pico-8 play session: hold ← + tap ❎, after a click and taps of 🅾, ❎, 🅾+❎, 🅾 in the second before t = 0

[t = 1 s] hold ← ~1s, tap ❎ ~2×
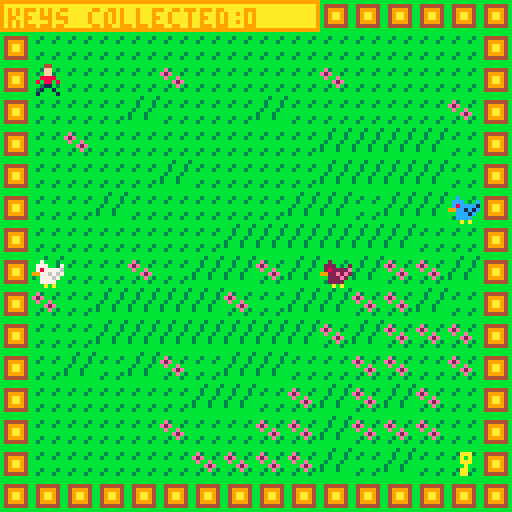
[t = 2 s] hold ← ~2s, tap ❎ ~4×
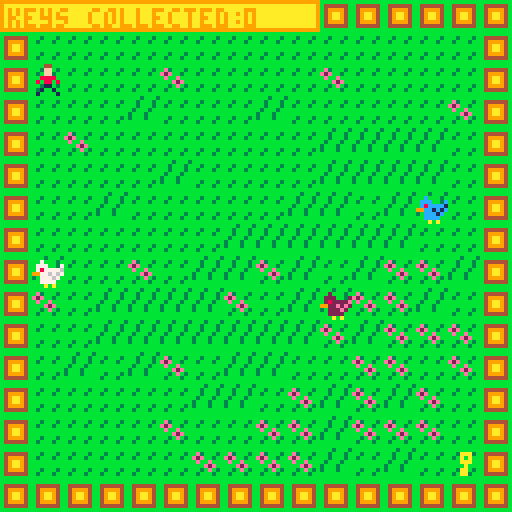
[t = 4 s] hold ← ~4s, tap ❎ ~7×
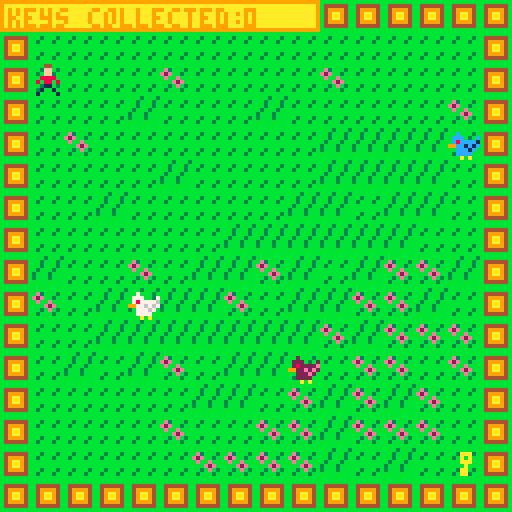
[t = 6 s] hold ← ~6s, tap ❎ ~10×
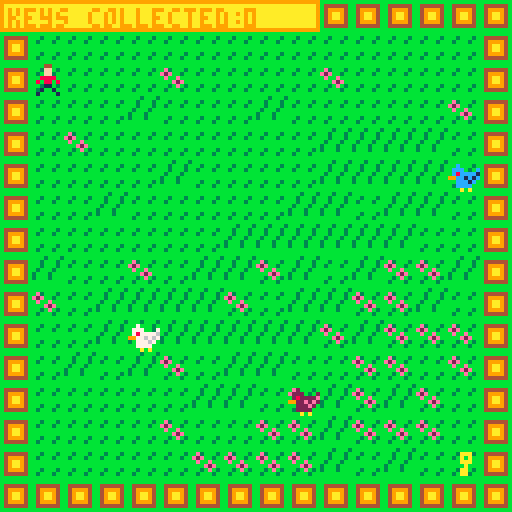
[t = 8 s] hold ← ~8s, tap ❎ ~14×
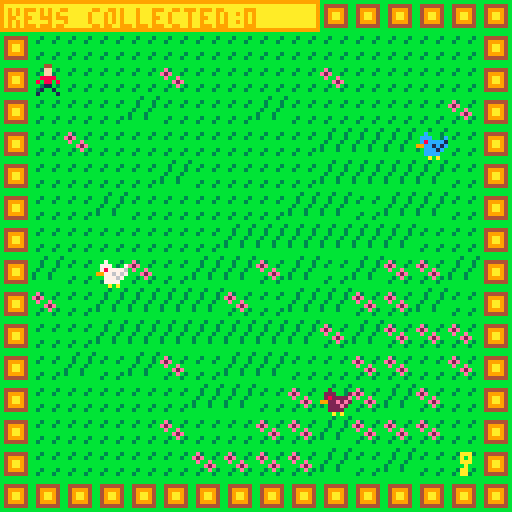

pico-8 cartridge
version 14
__lua__
--chicken cutter turbo

--game by remagamer

--hey does anybody know how to do better chicken code?
--based on a dumb in joke

--player variables
function initialize()
 --reset all game variables.
 px=16 -- player x
 py=16 -- player y
 ps=0 -- player sprite counter
 cx=16 -- collision check x
 cy=16 -- collision check y
 co=0 -- collision outcome
 pcx=1 -- player cel
 pcy=1 -- player cel
 --system variables
 ms=0 -- menu select. 1 or 2 player.
 tt=0 -- gamestatus 0-title 1-gameplay 2-gameover
 scr=0 -- keys collected
 kx=112 --key x
 ky=112 --key y
 tick=0 --timer tick.
 tim=45 --default time.
 hnd=1 --handicap.
 --chicken variables
 c1d=0 --chicken 1 delay
 c2d=0 --chicken 2 delay
 c3d=0 --chicken 3 delay
 crg=0 --rng number.
 c1x=8
 c1y=64
 c2x=112
 c2y=64
 c3x=64
 c3y=64
 csc=0
 tc1x=8 --collision checks for chickens.
 tc1y=64
 tc2x=112
 tc2y=64
 tc3x=64
 tc3y=64
 tcsc=0
 --2player variables
 ptwo=1 -- active chicken.
 tcx=8 --active chicken collide x
 tcy=64 --active chicken collide y
 acx=8 --active chicken x
 acy=64 --active chicken y
 cpr=0 --button limiter for change button
end

initialize()

function _update()

 if (tt==3) then --2p gameplay
  --reset cx/yy and tcx/tcy and acx/acy
  cx=px
  cy=py
  if ptwo==1 then
   tcx=c1x
   tcy=c1y
   acx=c1x
   acy=c1y
  end
  if ptwo==2 then
   tcx=c2x
   tcy=c2y
   acx=c2x
   acy=c2y
  end
  if ptwo==3 then
   tcx=c3x
   tcy=c3y
   acx=c3x
   acy=c3y
  end
  --redundant check for collision
  if cx==c1x and cy==c1y then
   co=2
  end
  if cx==c2x and cy==c2y then
   co=2
  end
  if cx==c3x and cy==c3y then
   co=2
  end
  --get p1 check coords
  if (btnp(0)) then
   cx=px-8 
   sfx(3,-1)
  end
  if (btnp(1)) then
   cx=px+8
   sfx(3,-1)
  end
  if (btnp(2)) then
   cy=py-8
   sfx(3,-1)
  end
  if (btnp(3)) then
   cy=py+8
   sfx(3,-1)
  end
  --get player 2 check coords
  if btnp(0,1) then
   tcx=acx-8 
   sfx(3,-1)
  end
  if btnp(1,1) then
   tcx=acx+8
   sfx(3,-1)
  end
  if btnp(2,1) then
   tcy=acy-8
   sfx(3,-1)
  end
  if btnp(3,1) then
   tcy=acy+8
   sfx(3,-1)
  end
  if btnp(4,1) then
   cpr=0 --accept only 1 if per press
   sfx(5,-1)
   if ptwo==3 and cpr==0 then
    ptwo=1
    tcx=c1x
    tcy=c1y
    cpr=1
   end
   if ptwo==2 and cpr==0 then
    ptwo=3
    tcx=c3x
    tcy=c3y
    cpr=1
   end
   if ptwo==1 and cpr==0 then
    ptwo=2
    tcx=c2x
    tcy=c2y
    cpr=1
   end
  end
  --collision check for p1
  pcx=cx/8
  pcy=cy/8
  co=0
  if mget(pcx,pcy)==1 or mget(pcx,pcy)==18 or mget(pcx,pcy)==34 or mget(pcx,pcy)==35 then
   co=1
  end
  if cx==c1x and cy==c1y then
   co=2
  end
  if cx==c2x and cy==c2y then
   co=2
  end
  if cx==c3x and cy==c3y then
   co=2
  end
  --enact consequences for p1
  if co==0 then
   px=cx
   py=cy
  end
  if co==2 then
   tt=4 -- chicken wins
  end
  
  --enact consequences for p2
  if collide(tcx,tcy)==0 then
   if ptwo==1 then
    c1x=tcx
    c1y=tcy
   end
   if ptwo==2 then
    c2x=tcx
    c2y=tcy
   end
   if ptwo==3 then
    c3x=tcx
    c3y=tcy
   end
  end
  --enemy movement.
  tc1x=c1x
  tc1y=c1y
  tc2x=c2x
  tc2y=c2y
  tc3x=c3x
  tc3y=c3y
  --chicken 1 2p
  --chicken 1 moves at random
  if ptwo==1 then
   --nothing here
  else
   if c1d>=15 then
    sfx(0,-1)
    c1d=0
    crg=flr(rnd(4))
    if crg==0 then
     tc1x=c1x+8
    end
    if crg==1 then
     tc1x=c1x-8
    end
    if crg==2 then
     tc1y=c1y+8
    end
    if crg==3 then
     tc1y=c1y-8
    end
    if collide(tc1x,tc1y)==0 then
     c1x=tc1x
     c1y=tc1y
    end
   else
    c1d=c1d+1
   end
  end
  --chicken 2 2p
  --chicken 2 moves at random
  if ptwo==2 then
   --nothing here
  else
   if c2d>=15 then
    sfx(0,-1)
    c2d=0
    crg=flr(rnd(4))
    if crg==0 then
     tc2x=c2x+8
    end
    if crg==1 then
     tc2x=c2x-8
    end
    if crg==2 then
     tc2y=c2y+8
    end
    if crg==3 then
     tc2y=c2y-8
    end
    if collide(tc2x,tc2y)==0 then
     c2x=tc2x
     c2y=tc2y
    end
   else
    c2d=c2d+1
   end
  end
  --chicken 3 2p
  --chicken 3 moves at random
  if ptwo==3 then
   --nothing here
  else
   if c3d>=15 then
    sfx(0,-1)
    c3d=0
    crg=flr(rnd(4))
    if crg==0 then
     tc3x=c3x+8
    end
    if crg==1 then
     tc3x=c3x-8
    end
    if crg==2 then
     tc3y=c3y+8
    end
    if crg==3 then
     tc3y=c3y-8
    end
    if collide(tc3x,tc3y)==0 then
     c3x=tc3x
     c3y=tc3y
    end
   else
    c3d=c3d+1
   end
  end
  --tick timer every second
  if tick==30 then
   tick=0
   scr=scr-1
  else
   tick=tick+1
  end
  --give victory to p1 if scr=0
  if scr==0 then
   tt=5
  end
 end --end of p2 gameplay
  
 if (tt==1) then --gameplay
  --reset cx/py
  cx=px
  cy=py
  --get check coords
  if (btnp(0)) then
   cx=px-8 
   sfx(3,-1)
  end
  if (btnp(1)) then
   cx=px+8
   sfx(3,-1)
  end
  if (btnp(2)) then
   cy=py-8
   sfx(3,-1)
  end
  if (btnp(3)) then
   cy=py+8
   sfx(3,-1)
  end
  -- collision check
  pcx=cx/8
  pcy=cy/8
  co=0
  if mget(pcx,pcy)==1 or mget(pcx,pcy)==18 or mget(pcx,pcy)==34 or mget(pcx,pcy)==35 then
   co=1
  end
  if cx==c1x and cy==c1y then
   co=2
  end
  if cx==c2x and cy==c2y then
   co=2
  end
  if cx==c3x and cy==c3y then
   co=2
  end
  if cx==kx and cy==ky then
   sfx(2,-1)
   scr=scr+1
   kx=8+flr(rnd(14))*8
   ky=8+flr(rnd(14))*8
  end
  --enact consequence
  if co==0 then
   px=cx
   py=cy
  end
  if co==2 then
   tt=2
  end
  --enemy movement.
  --chicken 1
  --chicken 1 moves at random
  if c1d>=23-hnd*3-scr/5 then
   sfx(0,-1)
   c1d=0
   crg=flr(rnd(4))
   if crg==0 then
    tc1x=c1x+8
   end
   if crg==1 then
    tc1x=c1x-8
   end
   if crg==2 then
    tc1y=c1y+8
   end
   if crg==3 then
    tc1y=c1y-8
   end
   if collide(tc1x,tc1y)==0 then
    c1x=tc1x
    c1y=tc1y
   end
  else
   c1d=c1d+1
  end
  --chicken 2
  --chicken 2 moves at random
  if c2d>=23-hnd*3-scr/5 then
   sfx(0,-1)
   c2d=0
   crg=flr(rnd(4))
   if crg==0 then
    tc2x=c2x+8
   end
   if crg==1 then
    tc2x=c2x-8
   end
   if crg==2 then
    tc2y=c2y+8
   end
   if crg==3 then
    tc2y=c2y-8
   end
   if collide(tc2x,tc2y)==0 then
    c2x=tc2x
    c2y=tc2y
   end
  else
   c2d=c2d+1
  end
  --chicken 3
  --chicken 3 moves at random
  if c3d>=23-hnd*3-scr/5 then
   sfx(0,-1)
   c3d=0
   crg=flr(rnd(4))
   if crg==0 then
    tc3x=c3x+8
   end
   if crg==1 then
    tc3x=c3x-8
   end
   if crg==2 then
    tc3y=c3y+8
   end
   if crg==3 then
    tc3y=c3y-8
   end
   if collide(tc3x,tc3y)==0 then
    c3x=tc3x
    c3y=tc3y
   end
  else
   c3d=c3d+1
  end
 end
 if tt==0 then
  --title stuff.
  if btnp(0) then
   ms=0
   sfx(3,-1)
  end
  if btnp(1) then
   ms=1
   sfx(3,-1)
  end
  if btnp(3) and ms==1 then
   if tim>=10 then
    sfx(5,-1)
    tim=tim-5
   else
    sfx(6,-1)
   end
  end
  if btnp(2) and ms==1 then
   if tim<=175 then
    sfx(5,-1)
    tim=tim+5
   else
    sfx(6,-1)
   end
  end
  if btnp(2) and ms==0 then
   if hnd<=6 then
    sfx(5,-1)
    hnd=hnd+1
   else
    sfx(6,-1)
   end
  end
  if btnp(3) and ms==0 then
   if hnd>=2 then
    sfx(5,-1)
    hnd=hnd-1
   else
    sfx(6,-1)
   end
  end
  if btnp(4) and ms==0 then
   tt=1
   sfx(1,-1)
  end
  if btnp(4) and ms==1 then
   tt=3
   sfx(4,-1)
   scr=tim
  end
 end
 if tt==2 then
  --gameover stuff.
  cls()
  print("you lose.",50,64)
  print("★score★",50,70)
  print(scr,66,76)
  print("press z to restart.",33,82)
  if btnp(4) then
   initialize()
  end
 end
end
function _draw()
 if tt==3 then --2p gp render
  cls()
  map(0,0,0,0)
  color(9)
  print("time remaining:",2,2)
  print(scr,61,2)
  -- player anims
  ps=ps+1
  if (ps<=5) then
   spr(3,px,py)
  else
   spr(2,px,py)
  end
  if (ps==10) then
   ps=0
  end
  -- enemy anims
  csc=csc+1
  if (csc<=5) then
   spr(5,c1x,c1y)
   spr(21,c2x,c2y)
   spr(37,c3x,c3y)
  else
   spr(6,c1x,c1y)
   spr(22,c2x,c2y)
   spr(38,c3x,c3y)
  end
  if (csc==10) then
   csc=0
  end
  --puts an icon over the active chicken
  if ptwo==1 then
   spr(50,c1x,c1y-8)
  end
  if ptwo==2 then
   spr(50,c2x,c2y-8)
  end
  if ptwo==3 then
   spr(50,c3x,c3y-8)
  end
 end
 if (tt==1) then --gp render
  --system render
  cls()
  map(0,0,0,0)
  color(9)
  print("keys collected:",2,2)
  print(scr,61,2)
  spr(17,kx,ky)
  -- player anims
  ps=ps+1
  if (ps<=5) then
   spr(3,px,py)
  else
   spr(2,px,py)
  end
  if (ps==10) then
   ps=0
  end
  -- enemy anims
  csc=csc+1
  if (csc<=5) then
   spr(5,c1x,c1y)
   spr(21,c2x,c2y)
   spr(37,c3x,c3y)
  else
   spr(6,c1x,c1y)
   spr(22,c2x,c2y)
   spr(38,c3x,c3y)
  end
  if (csc==10) then
   csc=0
  end
 end
 if tt==0 then --title render
  cls()
  color(7)
  sspr(56,0,32,32,0,0,128,128)
  if ms==0 then
   sspr(88,0,16,16,28,82,16,16)
   print("1 player mode!",10,75)
   print("⬆️difficulty⬇️:",7,81)
   print(hnd,66,81)
  end
  if ms==1 then
   sspr(88,0,16,16,76,82,16,16)
   print("2 player mode!",57,75)
   print("⬆️time⬇️:",63,81)
   print(tim,98,81)
  end
 end
 if tt==4 then
  --p2 wins.
  cls()
  print("player 2 wins!",40,64)
  print("⧗time⧗",50,70)
  print(scr,62,76)
  print("press z to restart.",33,82)
  if btnp(4) then
   initialize()
  end
 end
 if tt==5 then
  --p1 wins.
  cls()
  print("player 1 wins!",40,64)
  print("⧗time⧗",50,70)
  print("0!",62,76)
  print("press z to restart.",33,82)
  if btnp(4) then
   initialize()
  end
 end
end
-->8
--additional functions
function collide(x,y)
 --this function takes am x/y
 --destination, tests it for
 --collision outcomes, and
 --returns a collision value.
 --0 = no collision
 --1 = collision with wall.
 --hopefully, this function
 --works for any object that
 --moves between cels.
 if mget(x/8,y/8)==1 or mget(x/8,y/8)==18 or mget(x/8,y/8)==34 or mget(x/8,y/8)==35 then
  return 1
 else
  return 0
 end
end 
__gfx__
00000000bbbbbbbb0004400000044000bbbbbbbb000000000000000000aaaa000000000000000000000000000000000000000000000000000000000000000000
00000000b444444b000ff000000ff000bb3bbb3b00700000007000000aaaaa000000000000000000000000000000000000000000000000000000000000000000
00700700b499994b000ff000000ff000b3bbb3bb0777000707770007aaa00009090aaa00990a0a09990a00000000000000000000000000000000000000000000
00077000b49aa94b0088880000888800bbbbbbbb0787777607877776aa0000090900a009000aa009000aa0000000000000000000000000000000000000000000
00077000b49aa94b0808808008088080bbbbbbbb9977676799776767aa0000099900a009000aa009990aaa000088888888888800000000000000000000000000
00700700b499994b0001100000011000bb3bbb3b0077767000777670aa0000090900a009000a0a09000a0a000088888888888800000000000000000000000000
00000000b444444b0010010000100100b3bbb3bb0077770000777700aa000999990aaa00990a0a09990a0a008888888888888888000000000000000000000000
00000000bbbbbbbb0010010001000010bbbbbbbb000a0a0000a000a0aaa099999000000000000000000000008888888888888888000000000000000000000000
000000000000000099999999bbbbbbbbbbb3bbb300000000000000000aaaaa000a0a09990aaa09990aa00000ee888888888888ee000000000000000000000000
00000000000aaa00aaaaaaaabe3bbb3bbb3bbb3b00c0000000c0000000aaaa000a0a009000a009000a0a0000ee888888888888ee000000000000000000000000
00000000000a0a00aaaaaaaae2ebb3bbbb3bbb3b0ccc000c0ccc000c000990000a0a009000a009990aa0000000ee88888888ee00000000000000000000000000
00000000000aaa00aaaaaaaabebbebbbb3bbb3bb0c8cccc10c8cccc1000990000a0a009000a009000a0a000000ee88888888ee00000000000000000000000000
000000000000a000aaaaaaaabbbe2ebb3bbb3bbb99cc1c1c99cc1c1c000990000aaa009000a009990a0a00000000ee8888ee0000000000000000000000000000
00000000000aa000aaaaaaaabb3beb3b3bbb3bbb00ccc1c000ccc1c088099988aaa89898aa889988aaa898000000ee8888ee0000000000000000000000000000
00000000000aa000aaaaaaaab3bbb3bbbbbbbbbb00cccc0000cccc00008899999a889898a8a89898a8a89880000000eeee000000000000000000000000000000
000000000000000099999999bbbbbbbbbbbbbbbb000a0a0000a000a0088889999a889898aa889988a8a89880000000eeee000000000000000000000000000000
00000000cccccccc9999999999999999eeee77770000000000000000000888888a889898a8a89898a8a888800000000000000000000000000000000000000000
00000000cc1c1c1c9aaaaaaaaaaaaaa9eeee77770020000000200000088000888a889998a8a89988aaa898000000000000000000000000000000000000000000
00000000c1c1c1cc9aaaaaaaaaaaaaa9eeee77770222000202220002000000000000000000000000000000000000000000000000000000000000000000000000
00000000cccccccc9aaaaaaaaaaaaaa9eeee77770282222e0282222e000000000000000000000000000000000000000000000000000000000000000000000000
00000000cccccccc9aaaaaaaaaaaaaa97777eeee9922e2e29922e2e2000000000000000000000000000000000000000000000000000000000000000000000000
00000000cc1c1c1c9aaaaaaaaaaaaaa97777eeee00222e2000222e20000000000000000000000000000000000000000000000000000000000000000000000000
00000000c1c1c1cc9aaaaaaaaaaaaaa97777eeee0022220000222200000000000000000000000000000000000000000000000000000000000000000000000000
00000000cccccccc99999999999999997777eeee000a0a0000a000a0000000000000000000000000000000000000000000000000000000000000000000000000
00000000000000000000000000000000bbbbbbbb000000000000000000000000440000000440000aa00000000000000000000000000000000000000000000000
00000000884450000aaa999000000000bbebbbeb000000000000000000000000ff0000000ff0000ff00000000000000000000000000000000000000000000000
0000000000455000000a909000000000be2ebe2e000000000000000000000000ff0000000ff0000ff00000000000000000000000000000000000000000000000
00000000884550000aaa999000000000bbebbbeb00000000000000000000000888800000888800cccc0000000000000000000000000000000000000000000000
00000000004454400a00900000000000bbbbbbbb0000000000000000000000808808000808808c0cc0c000000000000000000000000000000000000000000000
00000000884444440aaa900000000000bbebbbeb0000000000000000000000001100000001100004400000000000000000000000000000000000000000000000
0000000000ffffff0888888000000000be2ebe2e0000000000000000000000010010000010010040040000000000000000000000000000000000000000000000
00000000000000000008800000000000bbebbbeb0000000000000000000000010010000010010040040000000000000000000000000000000000000000000000
00000000000000000000000000000000000000000000000000000000000000000000000000000000000000000000000000000000000000000000000000000000
00000000000000000000000000000000000000000000000000000000000000000000000000000000000000000000000000000000000000000000000000000000
00000000000000000000000000000000000000000000000000000000000000000000000000000000000000000000000000000000000000000000000000000000
00000000000000000000000000000000000000000000000000000000000000000000000000000000000000000000000000000000000000000000000000000000
00000000000000000000000000000000000000000000000000000000000000000000000000000000000000000000000000000000000000000000000000000000
00000000000000000000000000000000000000000000000000000000000000000000000000000000000000000000000000000000000000000000000000000000
00000000000000000000000000000000000000000000000000000000000000000000000000000000000000000000000000000000000000000000000000000000
00000000000000000000000000000000000000000000000000000000000000000000000000000000000000000000000000000000000000000000000000000000
00000000000000000000000000000000000000000000000000000000000000000000000000000000000000000000000000000000000000000000000000000000
00000000000000000000000000000000000000000000000000000000000000000000000000000000000000000000000000000000000000000000000000000000
00000000000000000000000000000000000000000000000000000000000000000000000000000000000000000000000000000000000000000000000000000000
00000000000000000000000000000000000000000000000000000000000000000000000000000000000000000000000000000000000000000000000000000000
00000000000000000000000000000000000000000000000000000000000000000000000000000000000000000000000000000000000000000000000000000000
00000000000000000000000000000000000000000000000000000000000000000000000000000000000000000000000000000000000000000000000000000000
00000000000000000000000000000000000000000000000000000000000000000000000000000000000000000000000000000000000000000000000000000000
00000000000000000000000000000000000000000000000000000000000000000000000000000000000000000000000000000000000000000000000000000000
00000000000000000000000000000000000000000000000000000000000000000000000000000000000000000000000000000000000000000000000000000000
00000000000000000000000000000000000000000000000000000000000000000000000000000000000000000000000000000000000000000000000000000000
00000000000000000000000000000000000000000000000000000000000000000000000000000000000000000000000000000000000000000000000000000000
00000000000000000000000000000000000000000000000000000000000000000000000000000000000000000000000000000000000000000000000000000000
00000000000000000000000000000000000000000000000000000000000000000000000000000000000000000000000000000000000000000000000000000000
00000000000000000000000000000000000000000000000000000000000000000000000000000000000000000000000000000000000000000000000000000000
00000000000000000000000000000000000000000000000000000000000000000000000000000000000000000000000000000000000000000000000000000000
00000000000000000000000000000000000000000000000000000000000000000000000000000000000000000000000000000000000000000000000000000000
00000000000000000000000000000000000000000000000000000000000000000000000000000000000000000000000000000000000000000000000000000000
00000000000000000000000000000000000000000000000000000000000000000000000000000000000000000000000000000000000000000000000000000000
00000000000000000000000000000000000000000000000000000000000000000000000000000000000000000000000000000000000000000000000000000000
00000000000000000000000000000000000000000000000000000000000000000000000000000000000000000000000000000000000000000000000000000000
00000000000000000000000000000000000000000000000000000000000000000000000000000000000000000000000000000000000000000000000000000000
00000000000000000000000000000000000000000000000000000000000000000000000000000000000000000000000000000000000000000000000000000000
00000000000000000000000000000000000000000000000000000000000000000000000000000000000000000000000000000000000000000000000000000000
00000000000000000000000000000000000000000000000000000000000000000000000000000000000000000000000000000000000000000000000000000000
00000000000000000000000000000000000000000000000000000000000000000000000000000000000000000000000000000000000000000000000000000000
00000000000000000000000000000000000000000000000000000000000000000000000000000000000000000000000000000000000000000000000000000000
00000000000000000000000000000000000000000000000000000000000000000000000000000000000000000000000000000000000000000000000000000000
00000000000000000000000000000000000000000000000000000000000000000000000000000000000000000000000000000000000000000000000000000000
00000000000000000000000000000000000000000000000000000000000000000000000000000000000000000000000000000000000000000000000000000000
00000000000000000000000000000000000000000000000000000000000000000000000000000000000000000000000000000000000000000000000000000000
00000000000000000000000000000000000000000000000000000000000000000000000000000000000000000000000000000000000000000000000000000000
00000000000000000000000000000000000000000000000000000000000000000000000000000000000000000000000000000000000000000000000000000000
00000000000000000000000000000000000000000000000000000000000000000000000000000000000000000000000000000000000000000000000000000000
00000000000000000000000000000000000000000000000000000000000000000000000000000000000000000000000000000000000000000000000000000000
00000000000000000000000000000000000000000000000000000000000000000000000000000000000000000000000000000000000000000000000000000000
00000000000000000000000000000000000000000000000000000000000000000000000000000000000000000000000000000000000000000000000000000000
00000000000000000000000000000000000000000000000000000000000000000000000000000000000000000000000000000000000000000000000000000000
00000000000000000000000000000000000000000000000000000000000000000000000000000000000000000000000000000000000000000000000000000000
00000000000000000000000000000000000000000000000000000000000000000000000000000000000000000000000000000000000000000000000000000000
00000000000000000000000000000000000000000000000000000000000000000000000000000000000000000000000000000000000000000000000000000000
00000000000000000000000000000000000000000000000000000000000000000000000000000000000000000000000000000000000000000000000000000000
00000000000000000000000000000000000000000000000000000000000000000000000000000000000000000000000000000000000000000000000000000000
00000000000000000000000000000000000000000000000000000000000000000000000000000000000000000000000000000000000000000000000000000000
00000000000000000000000000000000000000000000000000000000000000000000000000000000000000000000000000000000000000000000000000000000
00000000000000000000000000000000000000000000000000000000000000000000000000000000000000000000000000000000000000000000000000000000
00000000000000000000000000000000000000000000000000000000000000000000000000000000000000000000000000000000000000000000000000000000
00000000000000000000000000000000000000000000000000000000000000000000000000000000000000000000000000000000000000000000000000000000
00000000000000000000000000000000000000000000000000000000000000000000000000000000000000000000000000000000000000000000000000000000
00000000000000000000000000000000000000000000000000000000000000000000000000000000000000000000000000000000000000000000000000000000
00000000000000000000000000000000000000000000000000000000000000000000000000000000000000000000000000000000000000000000000000000000
00000000000000000000000000000000000000000000000000000000000000000000000000000000000000000000000000000000000000000000000000000000
00000000000000000000000000000000000000000000000000000000000000000000000000000000000000000000000000000000000000000000000000000000
00000000000000000000000000000000000000000000000000000000000000000000000000000000000000000000000000000000000000000000000000000000
00000000000000000000000000000000000000000000000000000000000000000000000000000000000000000000000000000000000000000000000000000000
00000000000000000000000000000000000000000000000000000000000000000000000000000000000000000000000000000000000000000000000000000000
00000000000000000000000000000000000000000000000000000000000000000000000000000000000000000000000000000000000000000000000000000000
00000000000000000000000000000000000000000000000000000000000000000000000000000000000000000000000000000000000000000000000000000000
00000000000000000000000000000000000000000000000000000000000000000000000000000000000000000000000000000000000000000000000000000000
00000000000000000000000000000000000000000000000000000000000000000000000000000000000000000000000000000000000000000000000000000000
00000000000000000000000000000000000000000000000000000000000000000000000000000000000000000000000000000000000000000000000000000000
00000000000000000000000000000000000000000000000000000000000000000000000000000000000000000000000000000000000000000000000000000000
00000000000000000000000000000000000000000000000000000000000000000000000000000000000000000000000000000000000000000000000000000000
00000000000000000000000000000000000000000000000000000000000000000000000000000000000000000000000000000000000000000000000000000000
00000000000000000000000000000000000000000000000000000000000000000000000000000000000000000000000000000000000000000000000000000000
00000000000000000000000000000000000000000000000000000000000000000000000000000000000000000000000000000000000000000000000000000000
00000000000000000000000000000000000000000000000000000000000000000000000000000000000000000000000000000000000000000000000000000000
00000000000000000000000000000000000000000000000000000000000000000000000000000000000000000000000000000000000000000000000000000000
00000000000000000000000000000000000000000000000000000000000000000000000000000000000000000000000000000000000000000000000000000000
00000000000000000000000000000000000000000000000000000000000000000000000000000000000000000000000000000000000000000000000000000000
00000000000000000000000000000000000000000000000000000000000000000000000000000000000000000000000000000000000000000000000000000000
00000000000000000000000000000000000000000000000000000000000000000000000000000000000000000000000000000000000000000000000000000000
00000000000000000000000000000000000000000000000000000000000000000000000000000000000000000000000000000000000000000000000000000000
00000000000000000000000000000000000000000000000000000000000000000000000000000000000000000000000000000000000000000000000000000000
00000000000000000000000000000000000000000000000000000000000000000000000000000000000000000000000000000000000000000000000000000000
00000000000000000000000000000000000000000000000000000000000000000000000000000000000000000000000000000000000000000000000000000000
00000000000000000000000000000000000000000000000000000000000000000000000000000000000000000000000000000000000000000000000000000000
00000000000000000000000000000000000000000000000000000000000000000000000000000000000000000000000000000000000000000000000000000000
00000000000000000000000000000000000000000000000000000000000000000000000000000000000000000000000000000000000000000000000000000000
00000000000000000000000000000000000000000000000000000000000000000000000000000000000000000000000000000000000000000000000000000000
00000000000000000000000000000000000000000000000000000000000000000000000000000000000000000000000000000000000000000000000000000000
00000000000000000000000000000000000000000000000000000000000000000000000000000000000000000000000000000000000000000000000000000000
00000000000000000000000000000000000000000000000000000000000000000000000000000000000000000000000000000000000000000000000000000000
00000000000000000000000000000000000000000000000000000000000000000000000000000000000000000000000000000000000000000000000000000000
00000000000000000000000000000000000000000000000000000000000000000000000000000000000000000000000000000000000000000000000000000000
00000000000000000000000000000000000000000000000000000000000000000000000000000000000000000000000000000000000000000000000000000000
00000000000000000000000000000000000000000000000000000000000000000000000000000000000000000000000000000000000000000000000000000000
00000000000000000000000000000000000000000000000000000000000000000000000000000000000000000000000000000000000000000000000000000000
00000000000000000000000000000000000000000000000000000000000000000000000000000000000000000000000000000000000000000000000000000000
__gff__
0004010100020200000000000000000000080400000202000000000000000000000404040002020000000000000000000000000000000000000000000000000000000000000000000000000000000000000000000000000000000000000000000000000000000000000000000000000000000000000000000000000000000000
0000000000000000000000000000000000000000000000000000000000000000000000000000000000000000000000000000000000000000000000000000000000000000000000000000000000000000000000000000000000000000000000000000000000000000000000000000000000000000000000000000000000000000
__map__
2212121212121212122301010101010100000000000000000000000000000000000000000000000000000000000000000000000000000000000000000000000000000000000000000000000000000000000000000000000000000000000000000000000000000000000000000000000000000000000000000000000000000000
0104040404040404040404040404040100000000000000000000000000000000000000000000000000000000000000000000000000000000000000000000000000000000000000000000000000000000000000000000000000000000000000000000000000000000000000000000000000000000000000000000000000000000
0104040404130404040413040404040100000000000000000000000000000000000000000000000000000000000000000000000000000000000000000000000000000000000000000000000000000000000000000000000000000000000000000000000000000000000000000000000000000000000000000000000000000000
0104040414040404140404040404130100000000000000000000000000000000000000000000000000000000000000000000000000000000000000000000000000000000000000000000000000000000000000000000000000000000000000000000000000000000000000000000000000000000000000000000000000000000
0104130404040404040414141414040100000000000000000000000000000000000000000000000000000000000000000000000000000000000000000000000000000000000000000000000000000000000000000000000000000000000000000000000000000000000000000000000000000000000000000000000000000000
0104040404140404040414141414040100000000000000000000000000000000000000000000000000000000000000000000000000000000000000000000000000000000000000000000000000000000000000000000000000000000000000000000000000000000000000000000000000000000000000000000000000000000
0104041404040404041414041414040100000000000000000000000000000000000000000000000000000000000000000000000000000000000000000000000000000000000000000000000000000000000000000000000000000000000000000000000000000000000000000000000000000000000000000000000000000000
0104040404040414141414141404040100000000000000000000000000000000000000000000000000000000000000000000000000000000000000000000000000000000000000000000000000000000000000000000000000000000000000000000000000000000000000000000000000000000000000000000000000000000
0114040413041414131404141313140100000000000000000000000000000000000000000000000000000000000000000000000000000000000000000000000000000000000000000000000000000000000000000000000000000000000000000000000000000000000000000000000000000000000000000000000000000000
0113041414141413041414131314040100000000000000000000000000000000000000000000000000000000000000000000000000000000000000000000000000000000000000000000000000000000000000000000000000000000000000000000000000000000000000000000000000000000000000000000000000000000
0104041414141414141413141313130100000000000000000000000000000000000000000000000000000000000000000000000000000000000000000000000000000000000000000000000000000000000000000000000000000000000000000000000000000000000000000000000000000000000000000000000000000000
0104140414130414140404131304130100000000000000000000000000000000000000000000000000000000000000000000000000000000000000000000000000000000000000000000000000000000000000000000000000000000000000000000000000000000000000000000000000000000000000000000000000000000
0104040404041414041314131413040100000000000000000000000000000000000000000000000000000000000000000000000000000000000000000000000000000000000000000000000000000000000000000000000000000000000000000000000000000000000000000000000000000000000000000000000000000000
0104040404130404131314131313040100000000000000000000000000000000000000000000000000000000000000000000000000000000000000000000000000000000000000000000000000000000000000000000000000000000000000000000000000000000000000000000000000000000000000000000000000000000
0104040404041313131314041404040100000000000000000000000000000000000000000000000000000000000000000000000000000000000000000000000000000000000000000000000000000000000000000000000000000000000000000000000000000000000000000000000000000000000000000000000000000000
0101010101010101010101010101010100000000000000000000000000000000000000000000000000000000000000000000000000000000000000000000000000000000000000000000000000000000000000000000000000000000000000000000000000000000000000000000000000000000000000000000000000000000
0000000000000000000000000000000000000000000000000000000000000000000000000000000000000000000000000000000000000000000000000000000000000000000000000000000000000000000000000000000000000000000000000000000000000000000000000000000000000000000000000000000000000000
0000000000000000000000000000000000000000000000000000000000000000000000000000000000000000000000000000000000000000000000000000000000000000000000000000000000000000000000000000000000000000000000000000000000000000000000000000000000000000000000000000000000000000
0000000000000000000000000000000000000000000000000000000000000000000000000000000000000000000000000000000000000000000000000000000000000000000000000000000000000000000000000000000000000000000000000000000000000000000000000000000000000000000000000000000000000000
0000000000000000000000000000000000000000000000000000000000000000000000000000000000000000000000000000000000000000000000000000000000000000000000000000000000000000000000000000000000000000000000000000000000000000000000000000000000000000000000000000000000000000
0000000000000000000000000000000000000000000000000000000000000000000000000000000000000000000000000000000000000000000000000000000000000000000000000000000000000000000000000000000000000000000000000000000000000000000000000000000000000000000000000000000000000000
0000000000000000000000000000000000000000000000000000000000000000000000000000000000000000000000000000000000000000000000000000000000000000000000000000000000000000000000000000000000000000000000000000000000000000000000000000000000000000000000000000000000000000
0000000000000000000000000000000000000000000000000000000000000000000000000000000000000000000000000000000000000000000000000000000000000000000000000000000000000000000000000000000000000000000000000000000000000000000000000000000000000000000000000000000000000000
0000000000000000000000000000000000000000000000000000000000000000000000000000000000000000000000000000000000000000000000000000000000000000000000000000000000000000000000000000000000000000000000000000000000000000000000000000000000000000000000000000000000000000
0000000000000000000000000000000000000000000000000000000000000000000000000000000000000000000000000000000000000000000000000000000000000000000000000000000000000000000000000000000000000000000000000000000000000000000000000000000000000000000000000000000000000000
0000000000000000000000000000000000000000000000000000000000000000000000000000000000000000000000000000000000000000000000000000000000000000000000000000000000000000000000000000000000000000000000000000000000000000000000000000000000000000000000000000000000000000
0000000000000000000000000000000000000000000000000000000000000000000000000000000000000000000000000000000000000000000000000000000000000000000000000000000000000000000000000000000000000000000000000000000000000000000000000000000000000000000000000000000000000000
0000000000000000000000000000000000000000000000000000000000000000000000000000000000000000000000000000000000000000000000000000000000000000000000000000000000000000000000000000000000000000000000000000000000000000000000000000000000000000000000000000000000000000
0000000000000000000000000000000000000000000000000000000000000000000000000000000000000000000000000000000000000000000000000000000000000000000000000000000000000000000000000000000000000000000000000000000000000000000000000000000000000000000000000000000000000000
0000000000000000000000000000000000000000000000000000000000000000000000000000000000000000000000000000000000000000000000000000000000000000000000000000000000000000000000000000000000000000000000000000000000000000000000000000000000000000000000000000000000000000
0000000000000000000000000000000000000000000000000000000000000000000000000000000000000000000000000000000000000000000000000000000000000000000000000000000000000000000000000000000000000000000000000000000000000000000000000000000000000000000000000000000000000000
0000000000000000000000000000000000000000000000000000000000000000000000000000000000000000000000000000000000000000000000000000000000000000000000000000000000000000000000000000000000000000000000000000000000000000000000000000000000000000000000000000000000000000
